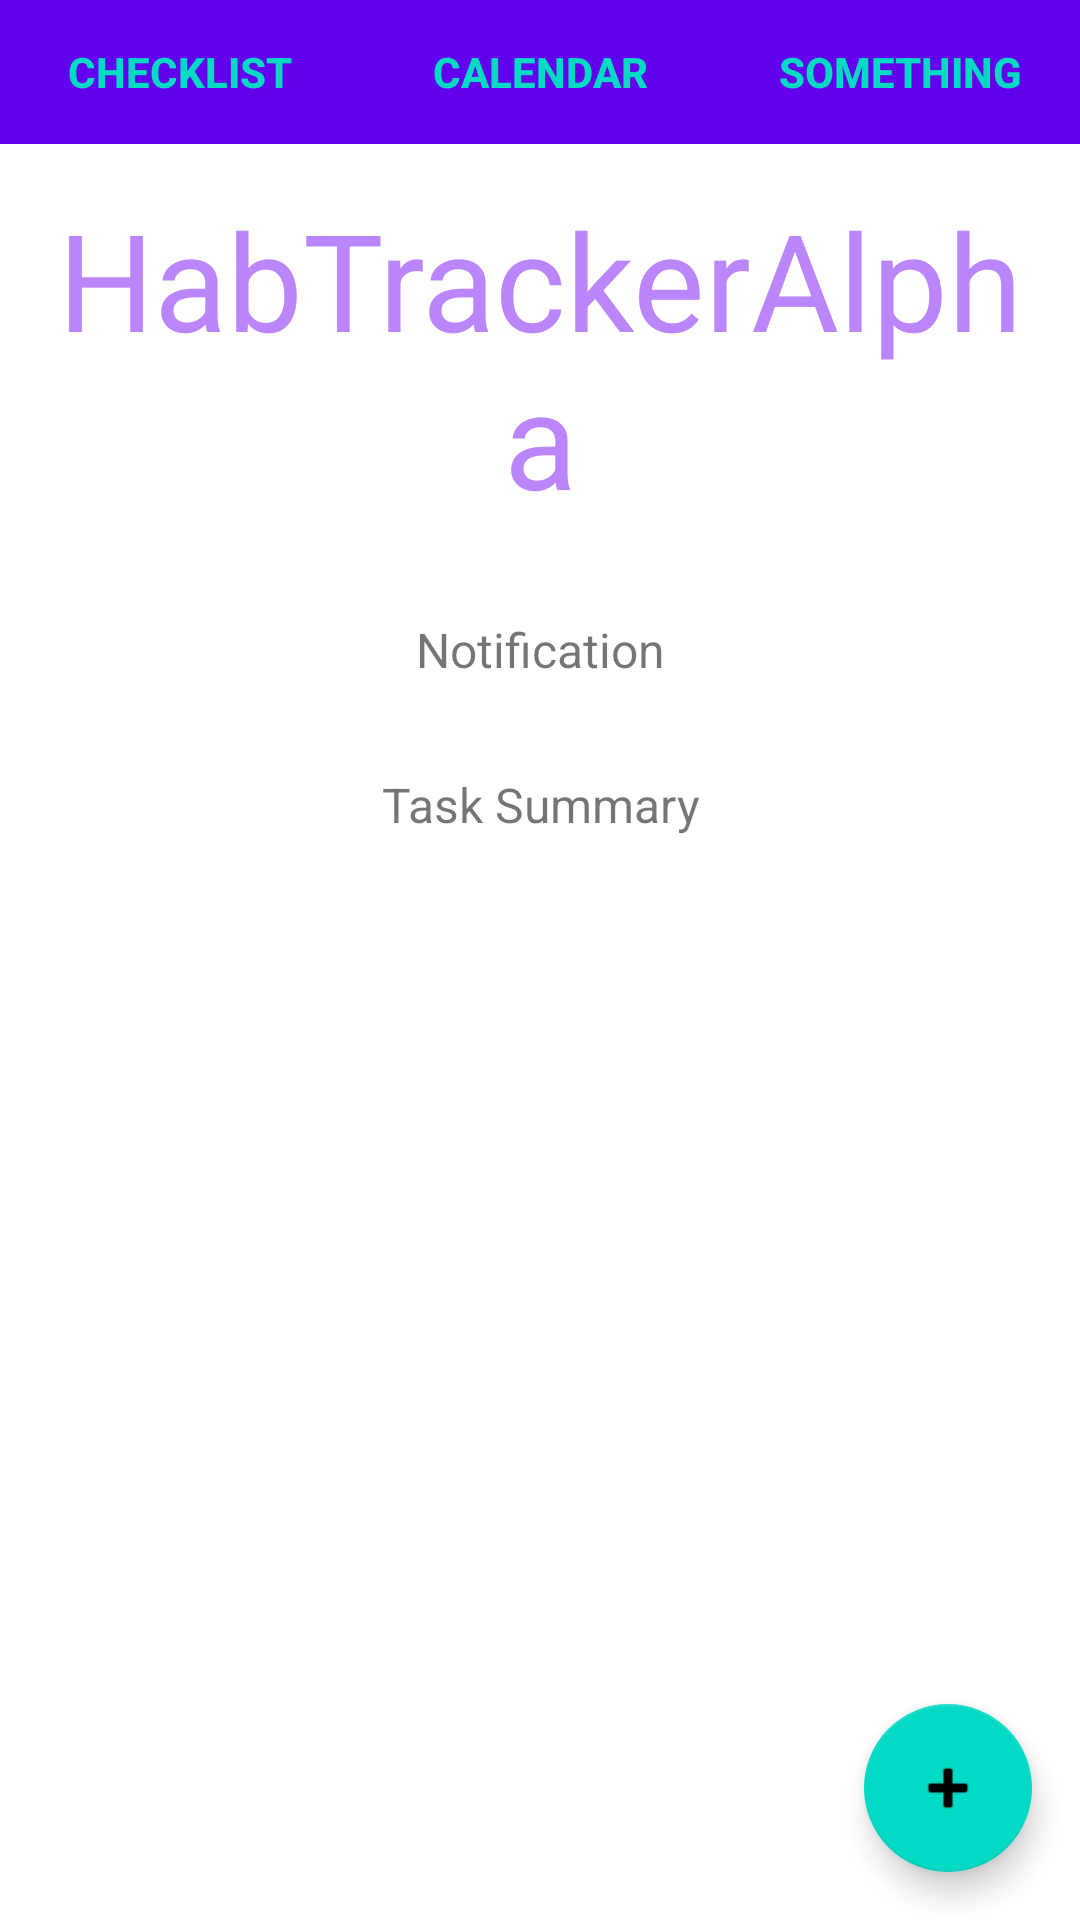

The Android layout XML behind this screen, and the referenced resources:
<!-- AndroidManifest.xml: application theme Theme.HabTracker20 -->
<!-- res/layout/landing_page.xml -->
<?xml version="1.0" encoding="utf-8"?>
<androidx.constraintlayout.widget.ConstraintLayout xmlns:android="http://schemas.android.com/apk/res/android"
    xmlns:app="http://schemas.android.com/apk/res-auto"
    xmlns:tools="http://schemas.android.com/tools"
    android:layout_width="match_parent"
    android:layout_height="match_parent"
    tools:context=".MainActivity">
    <LinearLayout
        android:layout_width="match_parent"
        android:layout_height="match_parent"
        android:orientation="vertical">

    <com.google.android.material.appbar.AppBarLayout
        android:layout_width="match_parent"
        android:layout_height="wrap_content"
        android:theme="@style/Theme.HabTracker20.AppBarOverlay">

        <androidx.appcompat.widget.Toolbar
            android:id="@+id/toolbar"
            android:layout_width="match_parent"
            android:layout_height="0dp"
            android:background="?attr/colorPrimary"
            app:popupTheme="@style/Theme.HabTracker20.PopupOverlay" />
        <LinearLayout
            android:layout_width="match_parent"
            android:layout_height="wrap_content"
            android:background="@color/purple_500"
            android:orientation="horizontal">
            <Button
                android:layout_weight="1"
                android:id="@+id/toTasks"
                android:layout_width="wrap_content"
                android:layout_height="wrap_content"
                android:background="@null"
                android:textStyle="bold"
                android:text="Checklist"
                android:textColor="@color/teal_200" />
            <Button
                android:layout_weight="1"
                android:id="@+id/toCalendar"
                android:layout_width="wrap_content"
                android:layout_height="wrap_content"
                android:background="@null"
                android:textStyle="bold"
                android:text="Calendar"
                android:textColor="@color/teal_200" />
            <Button
                android:layout_weight="1"
                android:id="@+id/toSomething"
                android:layout_width="wrap_content"
                android:layout_height="wrap_content"
                android:background="@null"
                android:textStyle="bold"
                android:text="Something"
                android:textColor="@color/teal_200" />
        </LinearLayout>
    </com.google.android.material.appbar.AppBarLayout>

        <TextView
            android:id="@+id/textview_first"
            android:layout_width="match_parent"
            android:layout_height="wrap_content"
            android:textAlignment="center"
            android:layout_margin="15dp"
            android:text="HabTrackerAlpha"
            android:textColor="@color/purple_200"
            android:textSize="45sp" />
        <TextView
            android:id="@+id/topNote"
            android:layout_width="match_parent"
            android:layout_height="wrap_content"
            android:text="Notification"
            android:textAlignment="center"
            android:textSize="16sp"
            android:layout_gravity="center"
            android:layout_margin="15dp" />
        <TextView
            android:id="@+id/summary"
            android:layout_width="match_parent"
            android:layout_height="wrap_content"
            android:text="Task Summary"
            android:textAlignment="center"
            android:textSize="16sp"
            android:layout_gravity="center"
            android:layout_margin="15dp" />
    </LinearLayout>
    <com.google.android.material.floatingactionbutton.FloatingActionButton
        android:id="@+id/createhab"
        android:layout_width="wrap_content"
        android:layout_height="wrap_content"
        android:layout_marginEnd="16dp"
        android:layout_marginRight="16dp"
        android:layout_marginBottom="16dp"
        android:clickable="true"
        android:src="@android:drawable/ic_input_add"
        app:backgroundTint="@color/teal_200"
        app:layout_constraintBottom_toBottomOf="parent"
        app:layout_constraintEnd_toEndOf="parent" />

</androidx.constraintlayout.widget.ConstraintLayout>
<!-- resources referenced by this layout -->
<resources>
  <color name="purple_200">#FFBB86FC</color>
  <color name="purple_500">#FF6200EE</color>
  <color name="teal_200">#FF03DAC5</color>
  <style name="Theme.HabTracker20.AppBarOverlay" parent="ThemeOverlay.AppCompat.Dark.ActionBar" />
  <style name="Theme.HabTracker20.PopupOverlay" parent="ThemeOverlay.AppCompat.Light" />
  <style name="Theme.HabTracker20" parent="Theme.MaterialComponents.DayNight.DarkActionBar">
          
          <item name="colorPrimary">@color/purple_500</item>
          <item name="colorPrimaryVariant">@color/purple_700</item>
          <item name="colorOnPrimary">@color/white</item>
          
          <item name="colorSecondary">@color/teal_200</item>
          <item name="colorSecondaryVariant">@color/teal_700</item>
          <item name="colorOnSecondary">@color/black</item>
          
          <item name="android:statusBarColor" tools:targetApi="l">?attr/colorPrimaryVariant</item>
          
      </style>
  <color name="purple_700">#FF3700B3</color>
  <color name="white">#FFFFFFFF</color>
  <color name="teal_700">#FF018786</color>
  <color name="black">#FF000000</color>
</resources>
